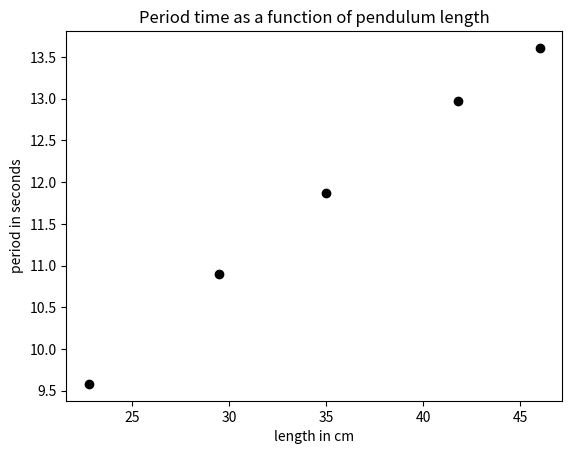

Python code for this plot:
#EMMY DARO & CYNTHIA JELKE
#THEPRETICAL PERIOD CALCULATION AND PLOT
#PROJECT 1 PART 3


import math
import numpy as np
import matplotlib.pyplot as plt

length_list=[46.0,41.8,35.0,29.5,22.8]
length_array=np.array(length_list)
print(length_list)

#function: calculate_period takes an array of pendulum legnths as an input and 
#returns an array of corresponding periods
def calculate_period(length_array):
    periods=[]
    length_list=list(length_array)
    for i in length_list:
        p=(2*math.pi*(i/9.81)**(1/2))
        p=round(p,2)
        periods.append(p)
    periods_array=np.array(periods)
    return periods_array

periods_array = calculate_period(length_list)
print(periods_array)

fig=plt.plot(length_array,periods_array,'o', color='black')
plt.ylabel('period in seconds')
plt.xlabel('length in cm')
plt.title('Period time as a function of pendulum length')
        
#This model calculates the theoretical legnth of a pendulum based off of of an 
#equation. There will be inevitable discrepancies between the calculated data 
#and the data we collect experimentally. The formula calculation does not take
#into account forces due to friction and air resistence that will slow the 
#pendulum down and alter its behavior. 